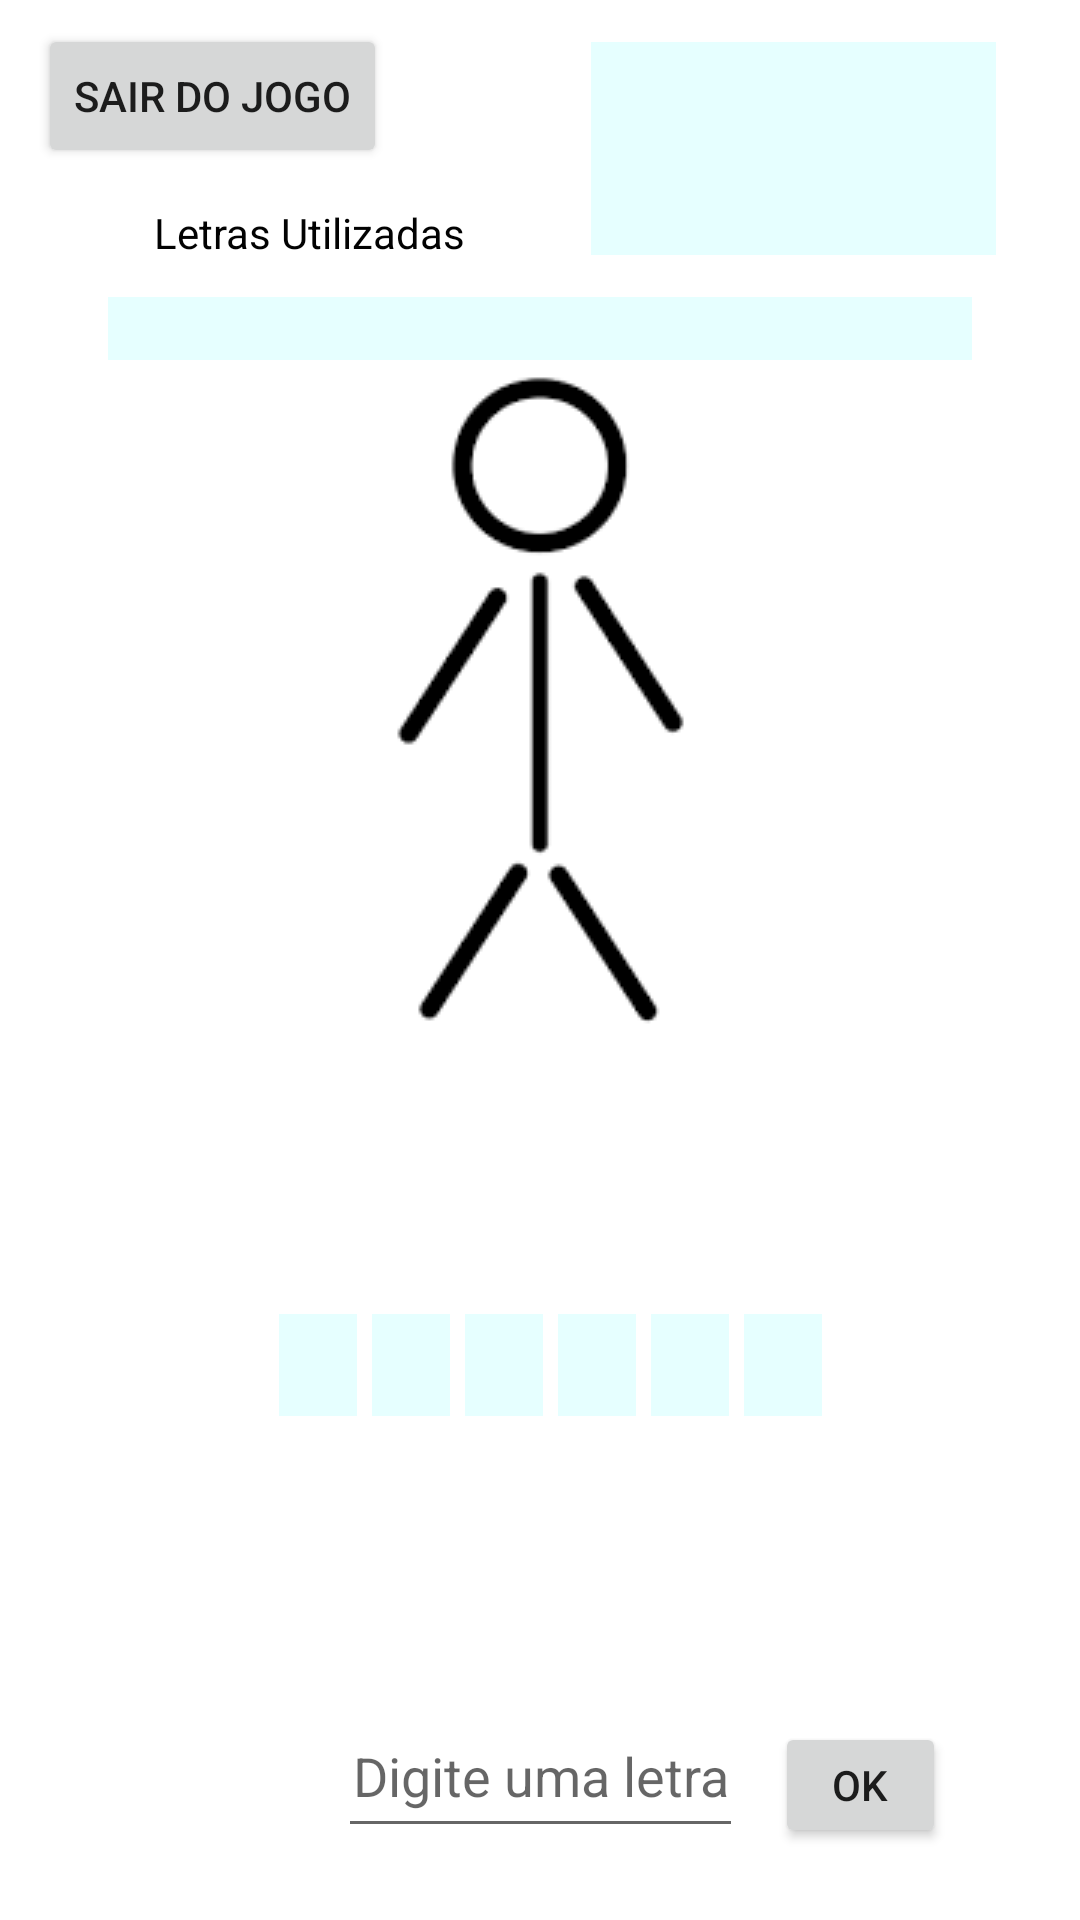

Android layout source for this screen:
<!-- AndroidManifest.xml: application theme Theme.JogoDaForca -->
<!-- res/layout/fragment_second.xml -->
<?xml version="1.0" encoding="utf-8"?>
<androidx.constraintlayout.widget.ConstraintLayout xmlns:android="http://schemas.android.com/apk/res/android"
    xmlns:app="http://schemas.android.com/apk/res-auto"
    xmlns:tools="http://schemas.android.com/tools"
    android:id="@+id/palavra"
    android:layout_width="match_parent"
    android:layout_height="match_parent"
    tools:context=".SecondFragment">

    <Button
        android:id="@+id/button_second"
        android:layout_width="wrap_content"
        android:layout_height="wrap_content"
        android:layout_marginTop="8dp"
        android:text="Sair do Jogo"
        app:layout_constraintEnd_toEndOf="parent"
        app:layout_constraintHorizontal_bias="0.052"
        app:layout_constraintStart_toStartOf="parent"
        app:layout_constraintTop_toTopOf="parent" />

    <ImageView
        android:id="@+id/boneco"
        android:layout_width="225dp"
        android:layout_height="225dp"
        android:contentDescription="corpo"
        android:src="@drawable/stickman"
        app:layout_constraintEnd_toEndOf="parent"
        app:layout_constraintStart_toStartOf="parent"
        app:layout_constraintTop_toBottomOf="@+id/historicoLetras" />

    <EditText
        android:id="@+id/letraTentativa"
        android:layout_width="135dp"
        android:layout_height="51dp"
        android:layout_marginBottom="24dp"
        android:hint="Digite uma letra"
        android:inputType="text"
        android:maxLength="1"
        android:textAlignment="center"
        app:layout_constraintBottom_toBottomOf="parent"
        app:layout_constraintEnd_toEndOf="parent"
        app:layout_constraintStart_toStartOf="parent" />

    <TextView
        android:id="@+id/tituloHistorico"
        android:layout_width="109dp"
        android:layout_height="26dp"
        android:layout_marginTop="68dp"
        android:text="Letras Utilizadas"
        android:textColor="#020202"
        app:layout_constraintEnd_toEndOf="parent"
        app:layout_constraintHorizontal_bias="0.205"
        app:layout_constraintStart_toStartOf="parent"
        app:layout_constraintTop_toTopOf="parent" />

    <TextView
        android:id="@+id/historicoLetras"
        android:layout_width="288dp"
        android:layout_height="21dp"
        android:layout_margin="5dp"
        android:background="@color/fundoLetra"
        android:textColor="#000000"
        app:layout_constraintEnd_toEndOf="parent"
        app:layout_constraintStart_toStartOf="parent"
        app:layout_constraintTop_toBottomOf="@+id/tituloHistorico" />

    <Button
        android:id="@+id/botaoTentativaLetra"
        android:layout_width="57dp"
        android:layout_height="42dp"
        android:layout_marginBottom="24dp"
        android:text="OK"
        app:layout_constraintBottom_toBottomOf="parent"
        app:layout_constraintEnd_toEndOf="parent"
        app:layout_constraintHorizontal_bias="0.191"
        app:layout_constraintStart_toEndOf="@+id/letraTentativa" />

    <ImageView
        android:id="@+id/bracoEsquerdo"
        android:layout_width="92dp"
        android:layout_height="144dp"
        android:contentDescription="corpo"
        android:src="@drawable/white"
        app:layout_constraintBottom_toBottomOf="@+id/boneco"
        app:layout_constraintEnd_toEndOf="@+id/boneco"
        app:layout_constraintHorizontal_bias="0.127"
        app:layout_constraintStart_toStartOf="@+id/boneco"
        app:layout_constraintTop_toTopOf="@+id/boneco"
        app:layout_constraintVertical_bias="0.481" />

    <ImageView
        android:id="@+id/pernaEsquerda"
        android:layout_width="78dp"
        android:layout_height="73dp"
        android:contentDescription="corpo"
        android:src="@drawable/white"
        app:layout_constraintBottom_toBottomOf="@+id/boneco"
        app:layout_constraintEnd_toEndOf="@+id/boneco"
        app:layout_constraintHorizontal_bias="0.21"
        app:layout_constraintStart_toStartOf="@+id/boneco"
        app:layout_constraintTop_toTopOf="@+id/boneco"
        app:layout_constraintVertical_bias="1.0" />

    <ImageView
        android:id="@+id/pernaDireita"
        android:layout_width="78dp"
        android:layout_height="73dp"
        android:contentDescription="corpo"
        android:src="@drawable/white"
        app:layout_constraintBottom_toBottomOf="@+id/boneco"
        app:layout_constraintEnd_toEndOf="@+id/boneco"
        app:layout_constraintHorizontal_bias="0.693"
        app:layout_constraintStart_toStartOf="@+id/boneco"
        app:layout_constraintTop_toTopOf="@+id/boneco"
        app:layout_constraintVertical_bias="1.0" />

    <ImageView
        android:id="@+id/bracoDireito"
        android:layout_width="92dp"
        android:layout_height="144dp"
        android:contentDescription="corpo"
        android:src="@drawable/white"
        app:layout_constraintBottom_toBottomOf="@+id/boneco"
        app:layout_constraintEnd_toEndOf="@+id/boneco"
        app:layout_constraintHorizontal_bias="0.864"
        app:layout_constraintStart_toStartOf="@+id/boneco"
        app:layout_constraintTop_toTopOf="@+id/boneco"
        app:layout_constraintVertical_bias="0.481" />

    <ImageView
        android:id="@+id/tronco"
        android:layout_width="109dp"
        android:layout_height="160dp"
        android:contentDescription="corpo"
        android:src="@drawable/white"
        app:layout_constraintBottom_toBottomOf="@+id/boneco"
        app:layout_constraintEnd_toEndOf="@+id/boneco"
        app:layout_constraintHorizontal_bias="0.466"
        app:layout_constraintStart_toStartOf="@+id/boneco"
        app:layout_constraintTop_toTopOf="@+id/boneco"
        app:layout_constraintVertical_bias="0.481" />

    <TextView
        android:id="@+id/letra2"
        android:layout_width="26dp"
        android:layout_height="34dp"
        android:layout_margin="5dp"
        android:layout_weight="1"
        android:background="@color/fundoLetra"
        android:textAlignment="textStart"
        app:layout_constraintBottom_toTopOf="@+id/letraTentativa"
        app:layout_constraintEnd_toStartOf="@+id/letra3"
        app:layout_constraintTop_toBottomOf="@+id/boneco" />

    <TextView
        android:id="@+id/letra4"
        android:layout_width="26dp"
        android:layout_height="34dp"
        android:layout_margin="5dp"
        android:layout_marginEnd="172dp"
        android:layout_weight="1"
        android:background="@color/fundoLetra"
        android:textAlignment="textStart"
        app:layout_constraintBottom_toTopOf="@+id/letraTentativa"
        app:layout_constraintEnd_toStartOf="@+id/letra5"
        app:layout_constraintTop_toBottomOf="@+id/boneco" />

    <TextView
        android:id="@+id/letra3"
        android:layout_width="26dp"
        android:layout_height="34dp"
        android:layout_margin="5dp"
        android:layout_weight="1"
        android:background="@color/fundoLetra"
        android:textAlignment="textStart"
        app:layout_constraintBottom_toTopOf="@+id/letraTentativa"
        app:layout_constraintEnd_toStartOf="@+id/letra4"
        app:layout_constraintTop_toBottomOf="@+id/boneco" />

    <TextView
        android:id="@+id/letra5"
        android:layout_width="26dp"
        android:layout_height="34dp"
        android:layout_margin="5dp"
        android:layout_marginBottom="44dp"
        android:layout_weight="1"
        android:background="@color/fundoLetra"
        android:textAlignment="textStart"
        app:layout_constraintBottom_toTopOf="@+id/letraTentativa"
        app:layout_constraintEnd_toEndOf="parent"
        app:layout_constraintHorizontal_bias="0.75"
        app:layout_constraintStart_toStartOf="parent"
        app:layout_constraintTop_toBottomOf="@+id/boneco" />

    <TextView
        android:id="@+id/letra1"
        android:layout_width="26dp"
        android:layout_height="34dp"
        android:layout_margin="5dp"
        android:layout_marginEnd="64dp"
        android:layout_weight="1"
        android:background="@color/fundoLetra"
        android:textAlignment="textStart"
        app:layout_constraintBottom_toTopOf="@+id/letraTentativa"
        app:layout_constraintEnd_toStartOf="@+id/letra2"
        app:layout_constraintTop_toBottomOf="@+id/boneco" />

    <TextView
        android:id="@+id/letra0"
        android:layout_width="26dp"
        android:layout_height="34dp"
        android:layout_margin="5dp"
        android:layout_weight="1"
        android:background="@color/fundoLetra"
        android:textAlignment="textStart"
        app:layout_constraintBottom_toTopOf="@+id/letraTentativa"
        app:layout_constraintEnd_toStartOf="@+id/letra1"
        app:layout_constraintTop_toBottomOf="@+id/boneco" />

    <TextView
        android:id="@+id/tempoDeJogo"
        android:layout_width="135dp"
        android:layout_height="71dp"
        android:layout_margin="5dp"
        android:layout_marginTop="44dp"
        android:layout_marginBottom="64dp"
        android:background="@color/fundoLetra"
        app:layout_constraintBottom_toTopOf="@+id/historicoLetras"
        app:layout_constraintEnd_toEndOf="parent"
        app:layout_constraintHorizontal_bias="0.731"
        app:layout_constraintStart_toEndOf="@+id/button_second"
        app:layout_constraintTop_toTopOf="parent" />

</androidx.constraintlayout.widget.ConstraintLayout>
<!-- resources referenced by this layout -->
<resources>
  <color name="fundoLetra">#e6ffff</color>
  <!-- drawable stickman: png bitmap (drawable, 2270 bytes) -->
  <style name="Theme.JogoDaForca" parent="Theme.MaterialComponents.DayNight.DarkActionBar">
          
          <item name="colorPrimary">@color/purple_500</item>
          <item name="colorPrimaryVariant">@color/purple_700</item>
          <item name="colorOnPrimary">@color/white</item>
          
          <item name="colorSecondary">@color/teal_200</item>
          <item name="colorSecondaryVariant">@color/teal_700</item>
          <item name="colorOnSecondary">@color/black</item>
          
          <item name="android:statusBarColor" tools:targetApi="l">?attr/colorPrimaryVariant</item>
          
      </style>
  <color name="purple_500">#FF6200EE</color>
  <color name="purple_700">#FF3700B3</color>
  <color name="white">#FFFFFFFF</color>
  <color name="teal_200">#FF03DAC5</color>
  <color name="teal_700">#FF018786</color>
  <color name="black">#FF000000</color>
</resources>
